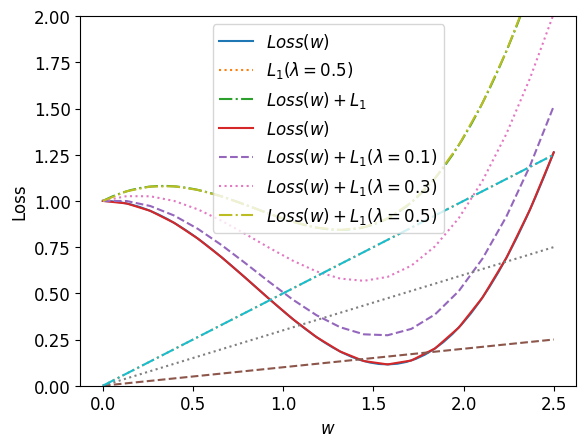

This chart was generated by the following Python code:
import numpy as np
import matplotlib.pyplot as plt

plt.rcParams['font.sans-serif']=['Microsoft YaHei']
plt.rcParams['axes.unicode_minus'] = False
plt.rc('font', size=12)

def loss_one(x):
    return np.cos(1.5 * x) + np.square(x)/3

def l1_one(x):
    return np.abs(x)

def one_parameter(lamda):
    x = np.linspace(0, 2.5, 50)
    y = loss_one(x)
    plt.plot(x,y, linestyle="solid", label="$Loss(w)$")

    l2_y = lamda * l1_one(x)
    plt.plot(x, l2_y, linestyle="dotted", label="$L_1(\lambda="+str(lamda)+")$")

    plt.plot(x, y + l2_y, linestyle="dashdot", label="$Loss(w)+L_1$")
    plt.grid()
    plt.legend()
    plt.ylim(0, 2)
    plt.xlabel("$w$")
    plt.ylabel("Loss")
    plt.show()

def one_parameter_compare(lamda_list):
    x = np.linspace(0, 2.5, 20)
    y = loss_one(x)
    plt.plot(x,y, linestyle="solid", label="$Loss(w)$")
    ls = ["dashed", "dotted", "dashdot"]
    for i, lamda in enumerate(lamda_list):
        l2_y = lamda * l1_one(x)
        plt.plot(x, y + l2_y, linestyle=ls[i], label="$Loss(w)+L_1(\lambda="+str(lamda)+")$")
        plt.plot(x, lamda * l1_one(x), linestyle=ls[i])
    plt.grid()
    plt.legend()
    plt.ylim(0, 2)
    plt.xlabel("$w$")
    plt.ylabel("Loss")
    plt.show()


if __name__=="__main__":

    lamda = 0.5
    one_parameter(lamda)

    lamda_list = [0.1, 0.3, 0.5]
    one_parameter_compare(lamda_list)
